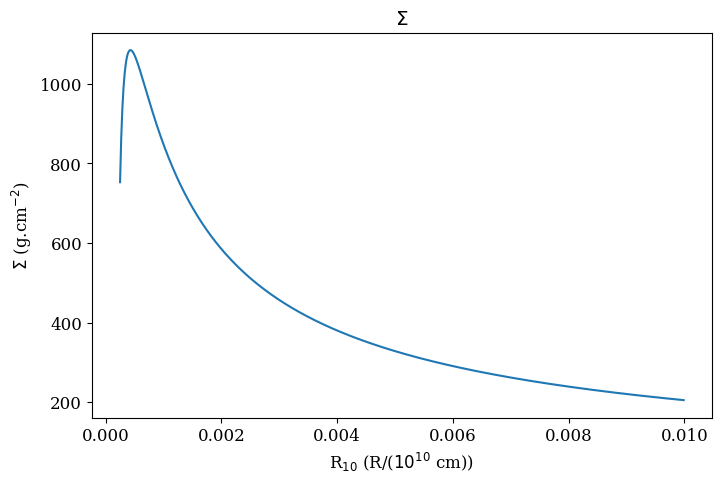
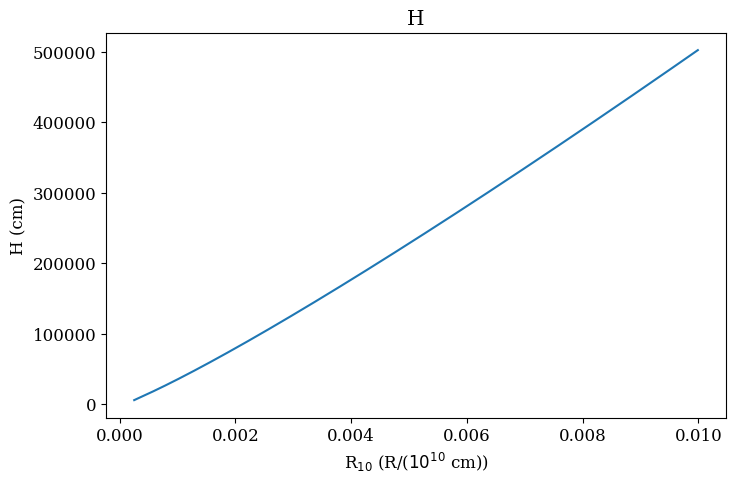
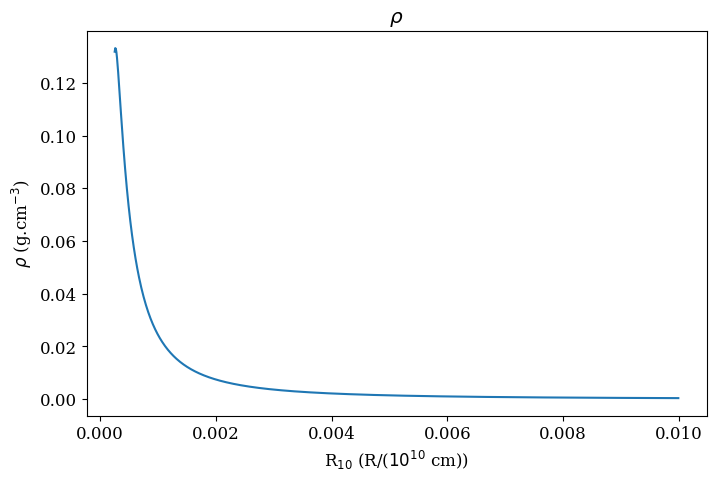
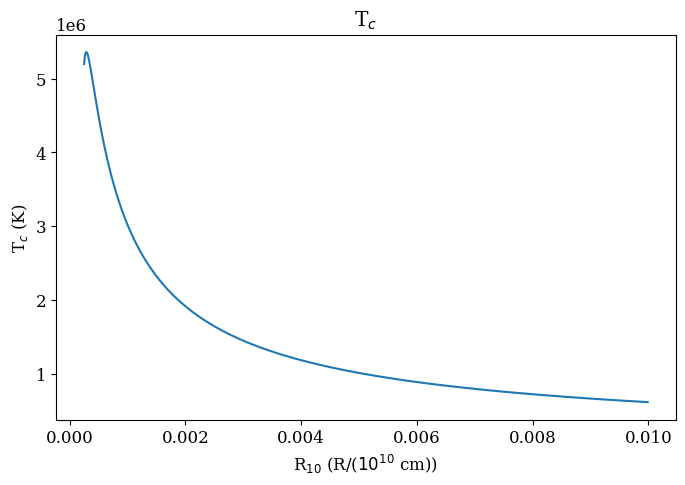
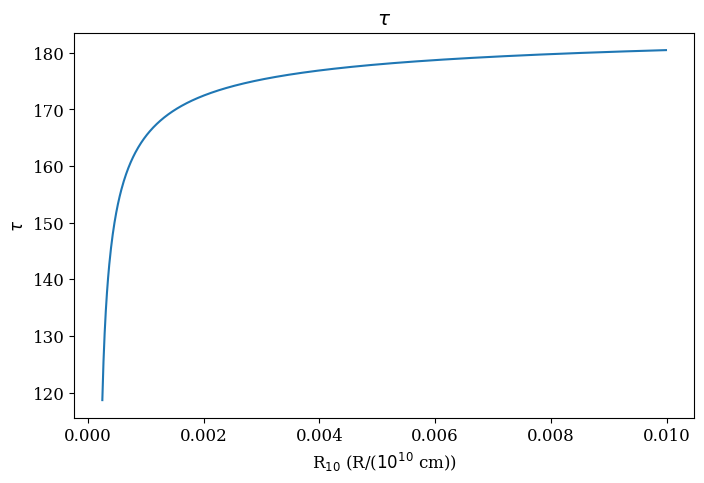
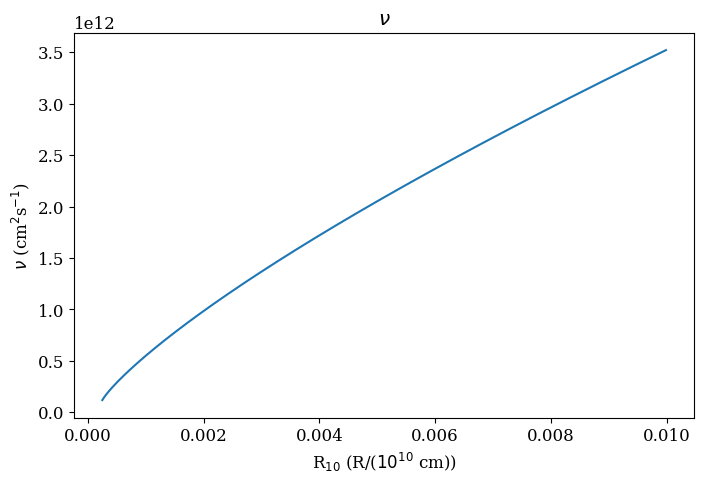
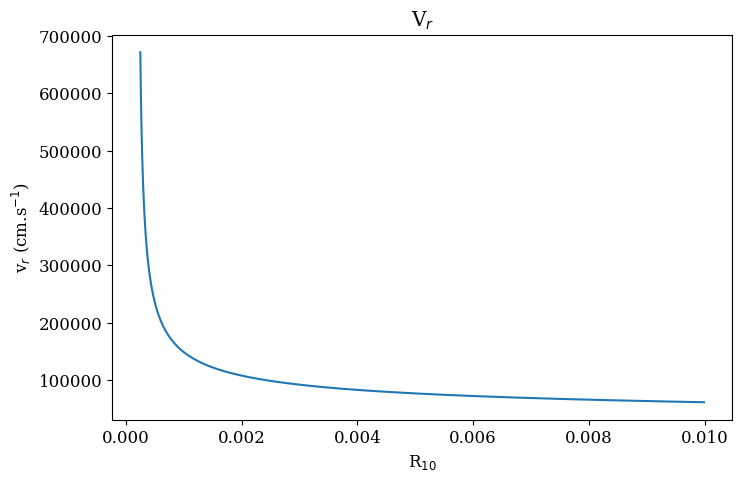

Write the Python code that produced these figures, in order.
from pylab import *
import numpy as np

m1 = 5.0 			# central mass
alfa = 1.0			# accretion parameter
mass_flow = 0.9			# mass flow from disk
Rc = 2.0*10.0**-4		# diameter of central object /10**10cm

Ri = 2.5*10.0**-4		# inner radius
Rf = 10.0**-2			# outer radius
Rstep = 0.00001			# step for computing

R_x = []

SIGMA = []			# surface density integrated from RHO in z direction
H = []				# scaleheight
RHO = []			# density
Tc = []				# temperature
TAU = []			# opacity
NI = []				# viscosity
Vr = []				# radial speed

for R in np.arange(Ri,Rf,Rstep):
	R_x.append(R)
	f = (1.0-(Rc/R)**(0.5))**(0.25)
	SIGMA.append(5.2*alfa**(-4/5)*mass_flow**(7/10)*m1**(1/4)*R**(-3/4)*f**(14/5))
	H.append(1.7*10**8*alfa**(-1/10)*mass_flow**(3/20)*m1**(-3/8)*R**(9/8)*f**(3/5))
	RHO.append(3.1*10**(-8)*alfa**(-7/10)*mass_flow**(11/20)*m1**(5/8)*R**(-15/8)*f**(11/5))
	Tc.append(1.4*10**4*alfa**(-1/5)*mass_flow**(3/10)*m1**(1/4)*R**(-3/4)*f**(6/5))
	TAU.append(190.0*alfa**(-4/5)*mass_flow**(1/5)*f**(4/5))
	NI.append(1.8*10**14*alfa**(4/5)*mass_flow**(3/10)*m1**(-1/4)*R**(3/4)*f**(6/5))
	Vr.append(2.7*10**4*alfa**(4/5)*mass_flow**(3/10)*m1**(-1/4)*R**(-1/4)*f**(-14/5))
	
matplotlib.rcParams.update({'font.size': 12, 'font.family': 'serif'})

figure(figsize=(8,5))
title('$\Sigma$')
xlabel('R$_{10}$ (R/($10^{10}$ cm))')
ylabel('$\Sigma$ (g.cm$^{-2}$)')
plot(R_x,SIGMA)
savefig("SIGMA.png")


figure(figsize=(8,5))
title('H')
xlabel('R$_{10}$ (R/($10^{10}$ cm))')
ylabel('H (cm)')
plot(R_x,H)
savefig("H.png")


figure(figsize=(8,5))
title('$\\rho$')
xlabel('R$_{10}$ (R/($10^{10}$ cm))')
ylabel('$\\rho$ (g.cm$^{-3}$)')
plot(R_x,RHO)
savefig("RHO.png")


figure(figsize=(8,5))
title('T$_{c}$')
xlabel('R$_{10}$ (R/($10^{10}$ cm))')
ylabel('T$_{c}$ (K)')
plot(R_x,Tc)
savefig("Tc.png")


figure(figsize=(8,5))
title('$\\tau$')
xlabel('R$_{10}$ (R/($10^{10}$ cm))')
ylabel('$\\tau$')
plot(R_x,TAU)
savefig("TAU.png")


figure(figsize=(8,5))
title('$\\nu$')
xlabel('R$_{10}$ (R/($10^{10}$ cm))')
ylabel('$\\nu$ (cm$^{2}$s$^{-1}$)')
plot(R_x,NI)
savefig("NU.png")


figure(figsize=(8,5))
title('V$_{r}$')
xlabel('R$_{10}$')
ylabel('v$_{r}$ (cm.s$^{-1}$)')
plot(R_x,Vr)
savefig("vr.png")